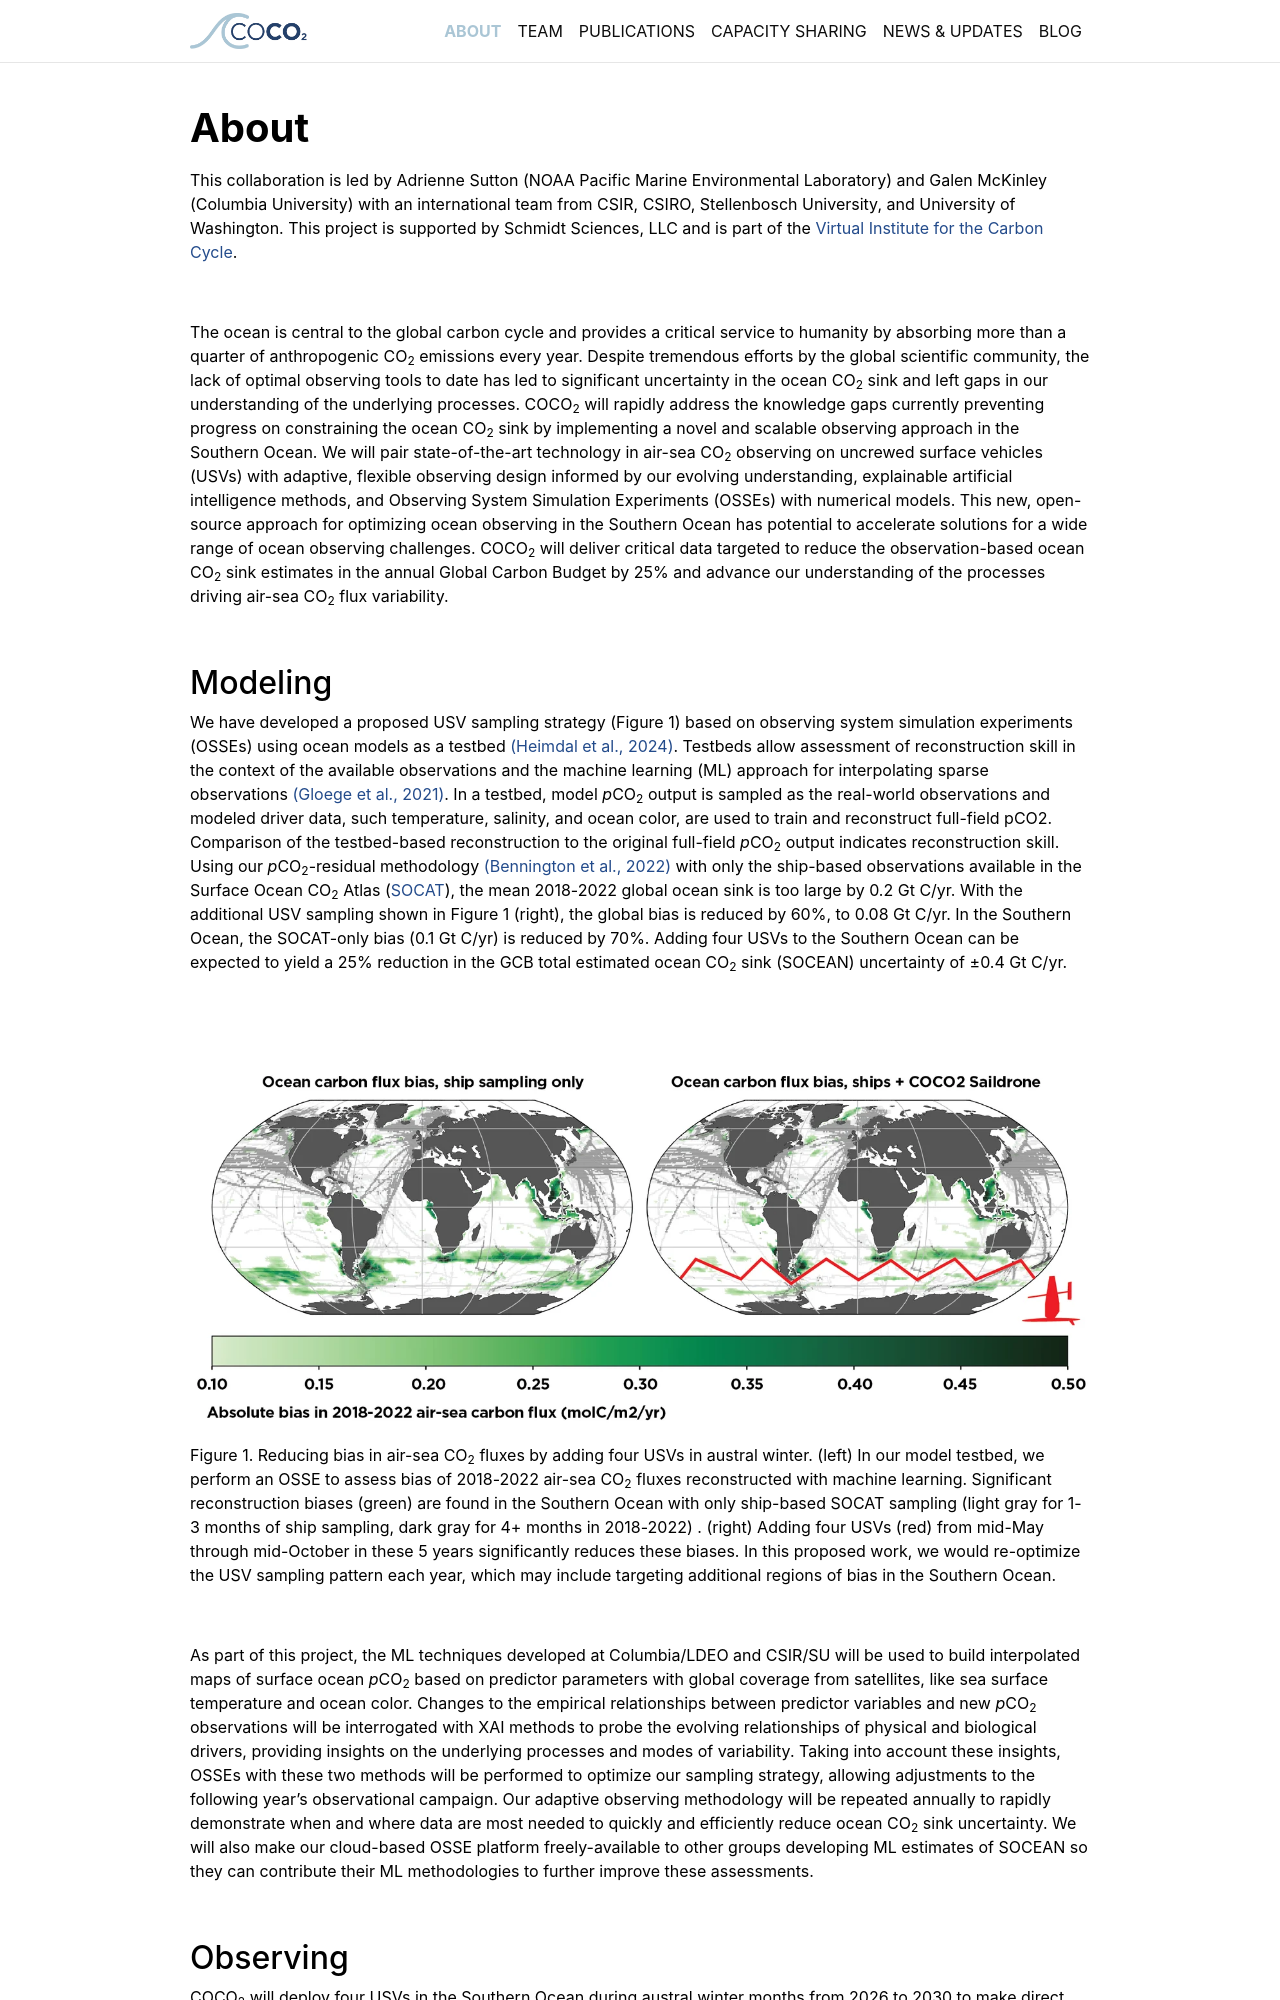

repository: coco2-vicc/coco2-vicc.github.io · page: about.html · generator: jekyll

---
layout: about
title: about
permalink: /about
subtitle: 
nav: true
nav_order: 1
images:
  slider: true

profile:
  align: right
  #image: COCO_logo_final.png
  #image_circular: false
  more_info: 

selected_papers: false
social: false

announcements:
  enabled: false
  scrollable: true
  limit: 3

latest_posts:
  enabled: false
  scrollable: true
  limit: 3
---
This collaboration is led by Adrienne Sutton (NOAA Pacific Marine Environmental Laboratory) and Galen McKinley (Columbia University) with an international team from CSIR, CSIRO, Stellenbosch University, and University of Washington. This project is supported by Schmidt Sciences, LLC and is part of the [Virtual Institute for the Carbon Cycle](https://www.schmidtsciences.org/vicc/). 

<p> <br> </p>

The ocean is central to the global carbon cycle and provides a critical service to humanity by absorbing more than a quarter of anthropogenic CO<sub>2</sub> emissions every year. Despite tremendous efforts by the global scientific community, the lack of optimal observing tools to date has led to significant uncertainty in the ocean CO<sub>2</sub> sink and left gaps in our understanding of the underlying processes. COCO<sub>2</sub> will rapidly address the knowledge gaps currently preventing progress on constraining the ocean CO<sub>2</sub> sink by implementing a novel and scalable observing approach in the Southern Ocean. We will pair state-of-the-art technology in air-sea CO<sub>2</sub> observing on uncrewed surface vehicles (USVs) with adaptive, flexible observing design informed by our evolving understanding, explainable artificial intelligence methods, and Observing System Simulation Experiments (OSSEs) with numerical models. This new, open-source approach for optimizing ocean observing in the Southern Ocean has potential to accelerate solutions for a wide range of ocean observing challenges. COCO<sub>2</sub> will deliver critical data targeted to reduce the observation-based ocean CO<sub>2</sub> sink estimates in the annual Global Carbon Budget by 25% and advance our understanding of the processes driving air-sea CO<sub>2</sub> flux variability.

<p> <br> </p>
